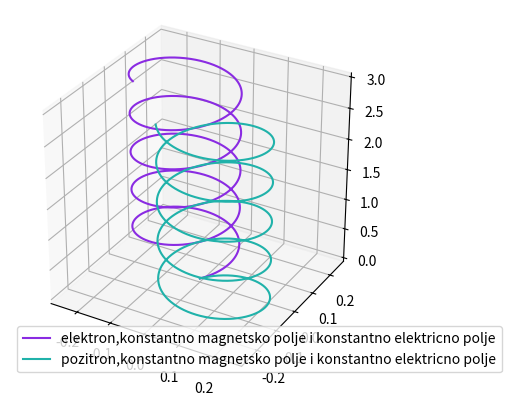
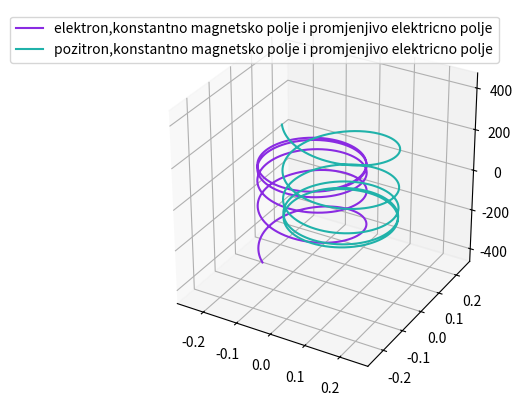
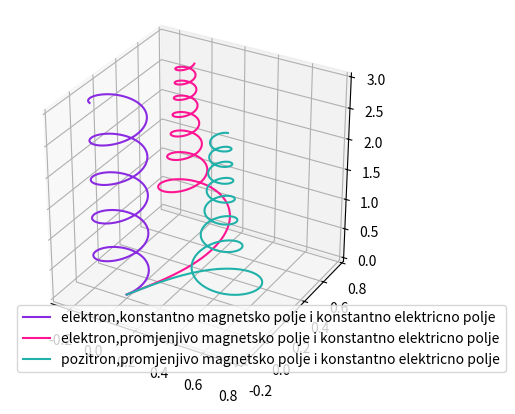
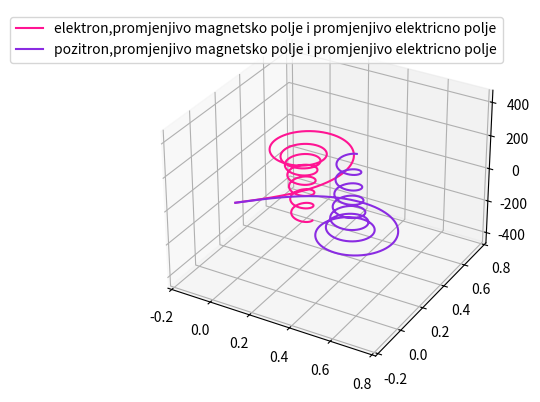

Reproduce these figures in Python, in order.
import numpy as np
import matplotlib.pyplot as plt

class Particle:
    def __init__(self, T, Ex, Ey, Ez, Bx, By, Bz, mpolje = 'placeholder', epolje = 'placeholder', q = -1., m = 1., dt = 0.001, v = np.array((0.1,0.1,0.1))):
        self.m = m
        self.q = q
        self.dt = dt
        self.T = T
        self.x = 0.
        self.y = 0.
        self.z = 0.
        self.t = 0.
        self.v = v
        self.epolje = epolje
        self.mpolje = mpolje
        self.Bx = Bx
        self.By = By
        self.Bz = Bz
        self.Ex = Ex
        self.Ey = Ey
        self.Ez = Ez if callable(Ez) else lambda t: Ez
        self.B = np.array((self.Bx,self.By,self.Bz(self.t)))
        self.E = np.array((self.Ex,self.Ey,self.Ez(self.t)))
        self.F = self.q * (self.E + np.cross(self.v, self.B))
        self.a = self.F / self.m
        if self.q == -1:
            self.cestica = 'elektron'
        elif self.q == 1:
            self.cestica = 'pozitron'


    def move_euler(self):
        self.v = self.v + self.a*self.dt
        self.x += self.v[0]*self.dt
        self.y += self.v[1]*self.dt
        self.z += self.v[2]*self.dt
        self.F = self.q * (self.E + np.cross(self.v, self.B))
        self.a = self.F / self.m
        self.t += self.dt
        self.B = ((self.Bx,self.By,self.Bz(self.t)))
        self.E = ((self.Ex,self.Ey,self.Ez(self.t)))
        #if self.mpolje == 'promjenjivo':
        #    self.B += self.B
        #else:
        #    pass
    
        #if self.epolje == 'promjenjivo':
        #    self.E += self.E
        #else:
        #    pass


    def euler(self):
        self.t = 0.
        self.listax = [self.x]
        self.listay = [self.y]
        self.listaz = [self.z]
        self.listav = [self.v]
        self.listaa = [self.a]
        self.listat = [0.]
        while self.t < self.T:
            self.move_euler()
            self.listax.append(self.x)
            self.listay.append(self.y)
            self.listaz.append(self.z)
            self.listav.append(self.v)
            self.listaa.append(self.a)
            self.listat.append(self.t)

    def plot(self,color = 'blue'):
        ax.plot(self.listax, self.listay, self.listaz, label = '{},{} magnetsko polje i {} elektricno polje'.format(self.cestica,self.mpolje,self.epolje), color = color)



def Bz1(t):
    return (1./10.)*t

def Bz2(t):
    return 1.

def Ez1(t):
    return (1./10.)*t

def Ez2(t):
    return 0.


#konstantno magnetsko
fig = plt.figure()
ax = plt.axes(projection ='3d')
ax.set_box_aspect([1,1,1])
h1 = Particle(30.,0.,0.,Ez2,0.,0.,Bz2,'konstantno', 'konstantno')
h2  = Particle(30.,0.,0.,Ez2,0.,0.,Bz2,'konstantno', 'konstantno',1)
h1.euler()
h2.euler()
h1.plot('blueviolet')
h2.plot('lightseagreen')  
ax.legend()
plt.show()

#samo za reference
fig = plt.figure()
ax = plt.axes(projection ='3d')
ax.set_box_aspect([1,1,1])
h9  = Particle(30.,0.,0.,Ez1,0.,0.,Bz2,'konstantno', 'promjenjivo')
h90  = Particle(30.,0.,0.,Ez1,0.,0.,Bz2,'konstantno', 'promjenjivo',1)
h9.euler()
h90.euler()
h9.plot('blueviolet')
h90.plot('lightseagreen')
ax.legend()
plt.show()


#konstantno elektricno, usporedba + i - u promjenjivom magnetskom
fig = plt.figure()
ax = plt.axes(projection ='3d')
ax.set_box_aspect([1,1,1])
h4 = Particle(30.,0.,0.,Ez2,0.,0.,Bz2,'konstantno', 'konstantno')
h5  = Particle(30.,0.,0.,Ez2,0.,0.,Bz1,'promjenjivo', 'konstantno')
h6 = Particle(30.,0.,0.,Ez2,0.,0.,Bz1,'promjenjivo', 'konstantno', 1)
h4.euler()
h5.euler()
h6.euler()
h4.plot('blueviolet')
h5.plot('deeppink') 
h6.plot('lightseagreen') 
ax.legend()
plt.show()

#oba promjenjiva
fig = plt.figure()
ax = plt.axes(projection ='3d')
#ax.set_box_aspect([1,1,1])
h7 = Particle(30.,0.,0.,Ez1,0.,0.,Bz1,'promjenjivo', 'promjenjivo')
h8  = Particle(30.,0.,0.,Ez1,0.,0.,Bz1,'promjenjivo', 'promjenjivo', 1)
h7.euler()
h8.euler()
h7.plot('deeppink')
h8.plot('blueviolet') 
ax.legend()
plt.show()